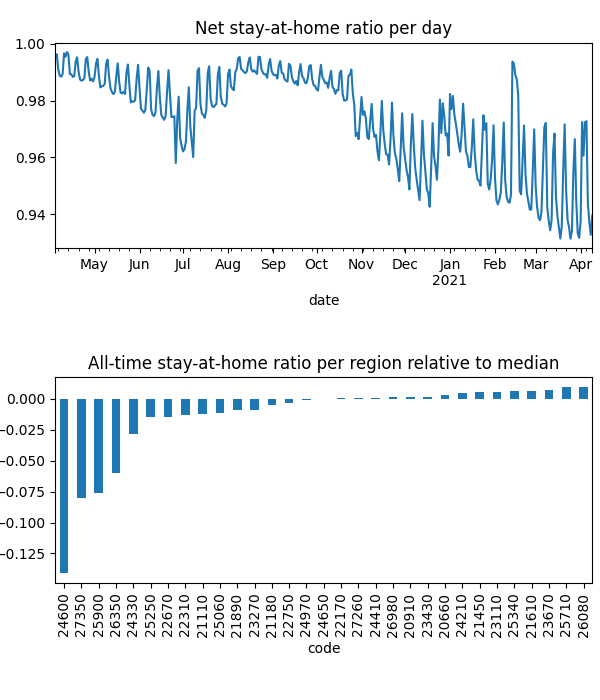

The table this chart was drawn from, first rows:
date, code, km, stay, weight, visit
2020-04-04, 20660, 1.932, 0.9993, 7.231999348379619e-05, 0.00998
2020-04-04, 20910, 1.929, 0.9993, 5.166920014608151e-05, 0.004992
2020-04-04, 21110, 2.137, 0.9985, 9.054063357853054e-05, 0.02288
2020-04-04, 21180, 2.064, 0.9962, 0.0001776, 0.006046
2020-04-04, 21450, , 1.0, 8.937446072214171e-05, 0.0
2020-04-04, 21610, 1.926, 0.9998, 0.0002982, 0.008244
2020-04-04, 21890, 1.932, 0.9973, 0.0001047, 0.00963
2020-04-04, 22170, 1.921, 0.9993, 0.0001182, 0.0
2020-04-04, 22310, 2.008, 0.9974, 9.229615899519877e-05, 0.03254
2020-04-04, 22670, 1.942, 0.991, 0.0001631, 0.01952
2020-04-04, 22750, 1.923, 0.999, 0.0001886, 0.0
2020-04-04, 23110, 1.93, 1, 5.731549604781149e-05, 7.30752914684504e-05
2020-04-04, 23270, 2.218, 0.9973, 0.0001968, 0.01752
2020-04-04, 23430, 2.034, 0.9988, 0.0001054, 0.02258
2020-04-04, 23670, , 1.0, 0.0001157, 0.0
2020-04-04, 24210, , 1.0, 6.524903683961655e-05, 0.0
2020-04-04, 24330, 2.526, 0.9932, 7.459593753029573e-05, 0.02439
2020-04-04, 24410, 1.93, 0.9994, 7.609931256706317e-05, 0.0
2020-04-04, 24600, 2.848, 0.9662, 0.0001669, 0.297
2020-04-04, 24650, 2.028, 0.9965, 0.0001443, 0.0
2020-04-04, 24970, 1.928, 0.9984, 0.0001172, 0.008186
2020-04-04, 25060, 3.889, 0.999, 8.114015568878783e-05, 0.01791
2020-04-04, 25250, 2.066, 0.9979, 0.0001209, 0.03784
2020-04-04, 25340, , 1.0, 0.0001077, 0.0
2020-04-04, 25710, , 1.0, 3.916103309278045e-05, 0.0
2020-04-04, 25900, 2.388, 0.9735, 8.582906171704964e-05, 0.2035
2020-04-04, 26080, , 1.0, 8.497359118226512e-07, 0.0
2020-04-04, 26350, 2.106, 0.9848, 7.178259480953677e-05, 0.118
2020-04-04, 26980, 5.283, 0.9987, 9.866278822544607e-05, 0.007526
2020-04-04, 27260, 1.928, 0.9993, 0.0002687, 0.0
2020-04-04, 27350, 2.091, 0.9793, 6.50972741354654e-05, 0.1316
2020-04-05, 20660, , 1.0, 7.210696901388197e-05, 0.0
2020-04-05, 20910, 3.363, 0.9992, 5.114723511469112e-05, 0.004678
2020-04-05, 21110, 3.538, 0.9982, 9.082426954629797e-05, 0.009828
2020-04-05, 21180, 2.489, 0.9993, 0.0001755, 0.0
2020-04-05, 21450, , 1.0, 8.732827516564284e-05, 0.0
2020-04-05, 21610, 1.926, 0.9997, 0.0002934, 0.004635
2020-04-05, 21890, 8.636, 0.9994, 0.0001047, 0.0
2020-04-05, 22170, , 1.0, 0.0001152, 0.0
2020-04-05, 22310, 2.625, 0.9974, 9.29426393626708e-05, 0.02134
2020-04-05, 22670, 1.926, 0.9943, 0.0001608, 0.02377
2020-04-05, 22750, , 1.0, 0.0001847, 0.0
2020-04-05, 23110, 1.93, 1, 5.646620998213458e-05, 8.265980410591386e-05
2020-04-05, 23270, 2.137, 0.9991, 0.0001943, 0.01592
2020-04-05, 23430, 1.926, 0.9994, 0.0001045, 0.003667
2020-04-05, 23670, , 1.0, 0.0001141, 0.0
2020-04-05, 24210, , 1.0, 6.532397812434794e-05, 0.0
2020-04-05, 24330, 4.053, 0.9945, 7.438438051912211e-05, 0.02544
2020-04-05, 24410, , 1.0, 7.470598584243676e-05, 0.0
2020-04-05, 24600, 2.544, 0.9684, 0.0001652, 0.497
2020-04-05, 24650, 1.933, 0.9988, 0.0001414, 0.0
2020-04-05, 24970, , 1.0, 0.0001174, 0.0
2020-04-05, 25060, 4.773, 0.998, 8.067253034418013e-05, 0.01244
2020-04-05, 25250, 4.639, 0.9963, 0.0001206, 0.007429
2020-04-05, 25340, , 1.0, 0.0001048, 0.0
2020-04-05, 25710, , 1.0, 3.9163056754522446e-05, 0.0
2020-04-05, 25900, 2.853, 0.974, 8.624469946381541e-05, 0.1921
2020-04-05, 26080, , 1.0, 8.76760753225047e-07, 0.0
2020-04-05, 26350, 2.535, 0.9858, 7.223855692785695e-05, 0.09771
2020-04-05, 26980, 1.93, 0.9992, 9.828214929435505e-05, 0.0
... 11,441 more rows
